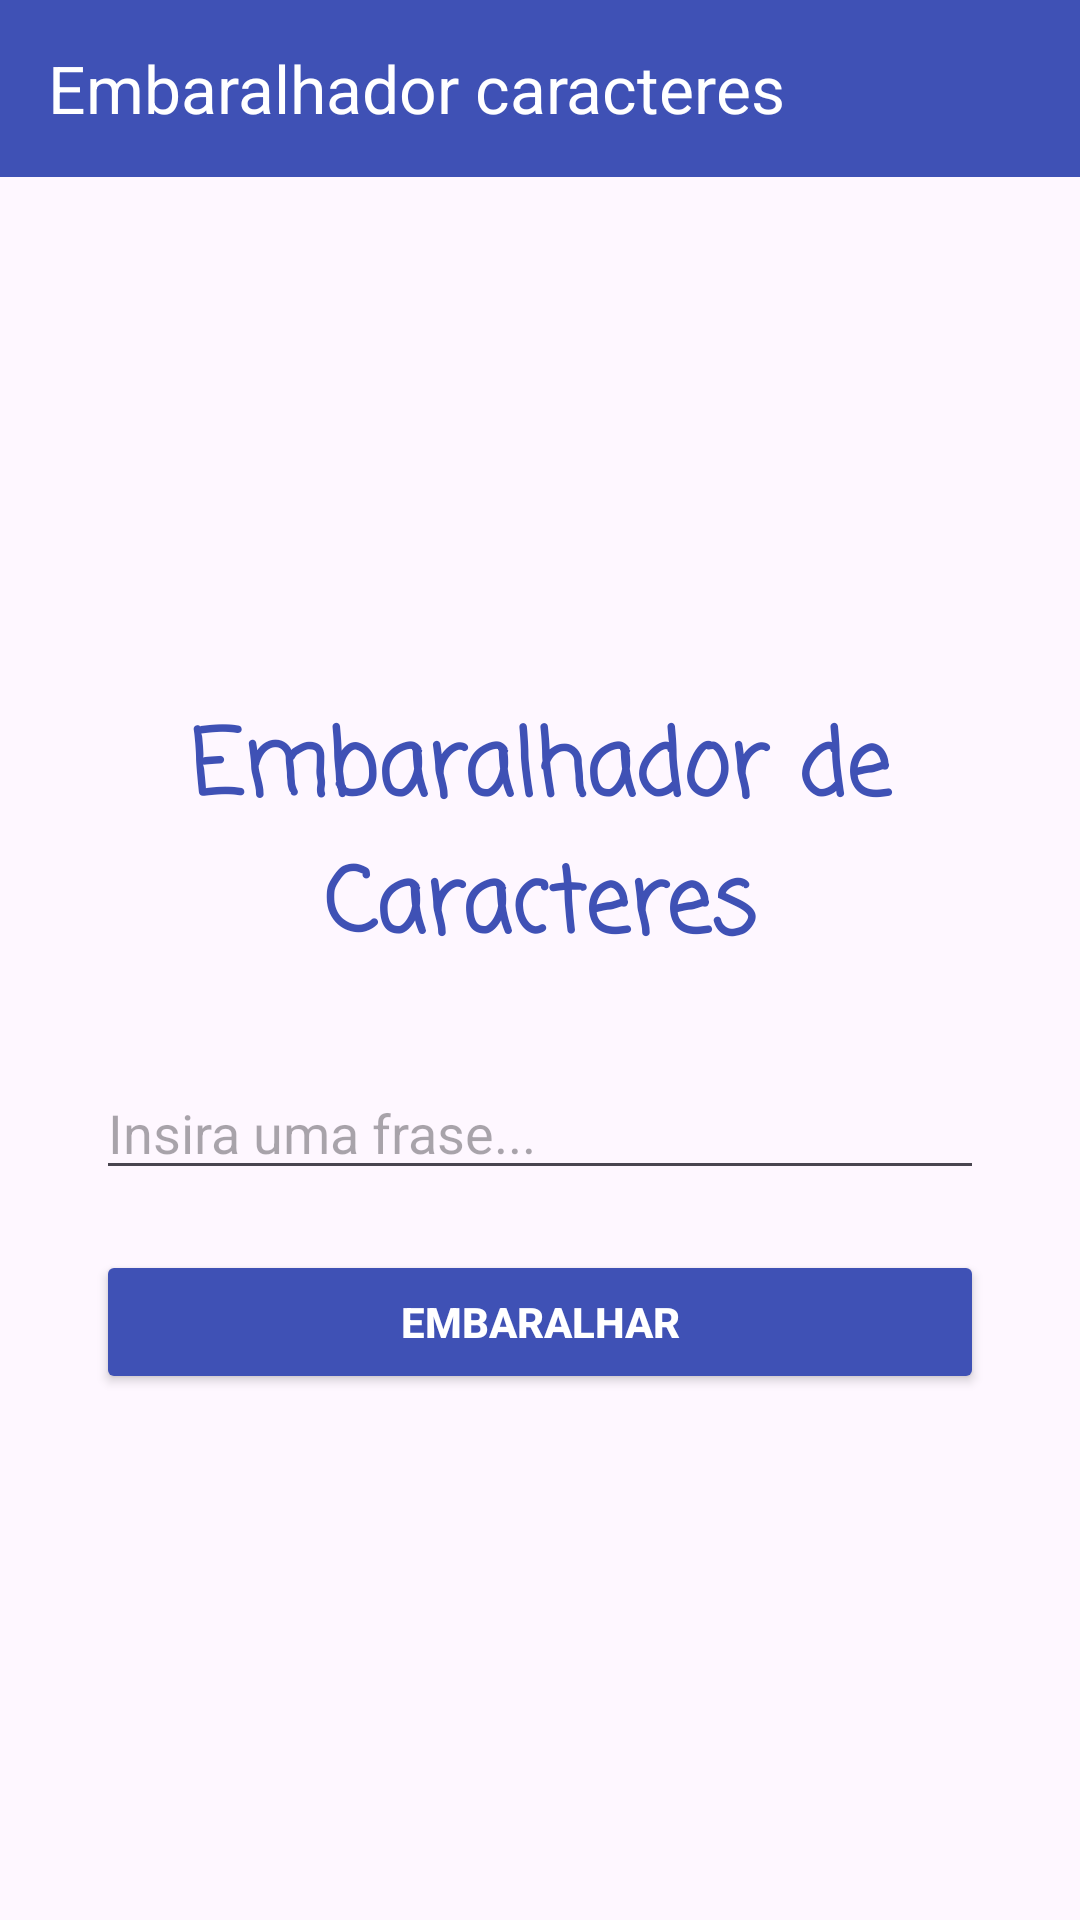

Here is an Android app screen rendered from its layout file. Give the layout XML and the strings, colors and styles it references.
<!-- AndroidManifest.xml: application theme Theme.Calculadora_media -->
<!-- res/layout/activity_embaralhador.xml -->
<?xml version="1.0" encoding="utf-8"?>
<androidx.constraintlayout.widget.ConstraintLayout xmlns:android="http://schemas.android.com/apk/res/android"
    xmlns:app="http://schemas.android.com/apk/res-auto"
    xmlns:tools="http://schemas.android.com/tools"
    android:layout_width="match_parent"
    android:layout_height="match_parent"
    android:backgroundTint="#FD7B7B"
    tools:context=".EmbaralhadorActivity">

    <androidx.appcompat.widget.Toolbar
        android:id="@+id/toolbarEmbaralhador"
        android:layout_width="0dp"
        android:layout_height="59dp"
        android:background="?attr/colorPrimary"
        android:backgroundTint="#3F51B5"
        android:minHeight="?attr/actionBarSize"
        android:theme="?attr/actionBarTheme"
        app:layout_constraintEnd_toEndOf="parent"
        app:layout_constraintStart_toStartOf="parent"
        app:layout_constraintTop_toTopOf="parent"
        app:title="Embaralhador caracteres"
        app:titleMarginStart="5dp"
        app:titleTextColor="#FFFFFF" />

    <LinearLayout
        android:layout_width="0dp"
        android:layout_height="0dp"
        android:layout_marginStart="32dp"
        android:layout_marginTop="32dp"
        android:layout_marginEnd="32dp"
        android:layout_marginBottom="32dp"
        android:gravity="center"
        android:orientation="vertical"
        app:layout_constraintBottom_toBottomOf="parent"
        app:layout_constraintEnd_toEndOf="parent"
        app:layout_constraintStart_toStartOf="parent"
        app:layout_constraintTop_toBottomOf="@+id/toolbarEmbaralhador">

        <TextView
            android:id="@+id/textView3"
            android:layout_width="match_parent"
            android:layout_height="wrap_content"
            android:fontFamily="casual"
            android:text="Embaralhador de Caracteres"
            android:textAlignment="center"
            android:textColor="#3F51B5"
            android:textSize="30dp"
            android:textStyle="bold" />

        <EditText
            android:id="@+id/editTextFrase"
            android:layout_width="match_parent"
            android:layout_height="wrap_content"
            android:layout_marginTop="30dp"
            android:ems="10"
            android:hint="Insira uma frase..."
            android:inputType="text" />

        <Button
            android:id="@+id/buttonEmbaralhar"
            android:layout_width="match_parent"
            android:layout_height="wrap_content"
            android:layout_marginTop="20dp"
            android:backgroundTint="#3F51B5"
            android:text="Embaralhar"
            android:textColor="#FFFFFF"
            android:textStyle="bold" />

    </LinearLayout>
</androidx.constraintlayout.widget.ConstraintLayout>
<!-- resources referenced by this layout -->
<resources>
  <style name="Theme.Calculadora_media" parent="Base.Theme.Calculadora_media" />
  <style name="Base.Theme.Calculadora_media" parent="Theme.Material3.DayNight.NoActionBar">
          
          
      </style>
</resources>
